Run: headless pygame with SDL's dummy video driver; simulated clock (each Clock.tick advances the game by its frame time, no real sleeping); random seed 0; keys injected as events and as key.get_pressed() state; mouse plan: one left click at the window centre at the start of phase 2, then a move to the lower-right quarter at the start of phase 3.
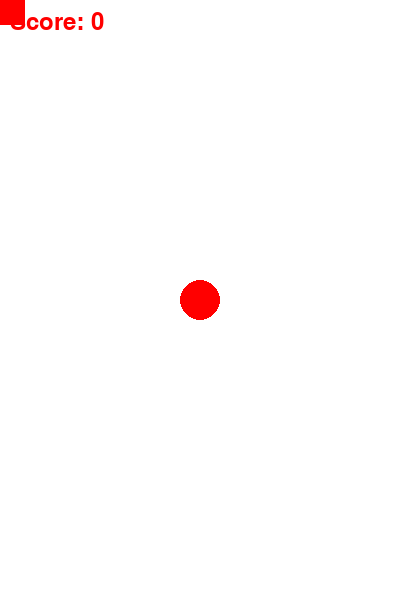
Frame 1 of 4 · flips 1–60 · no input
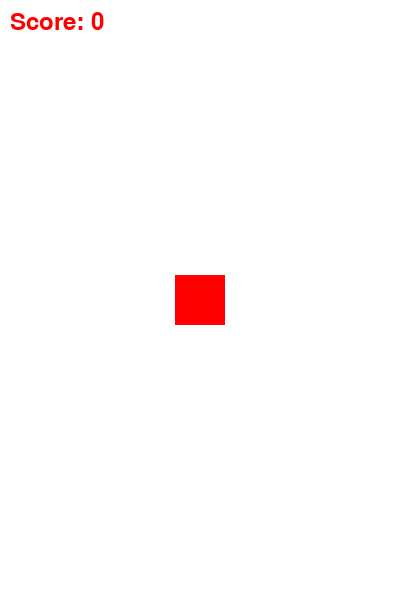
Frame 2 of 4 · flips 61–180 · clicked the window centre · tapped SPACE, RETURN · held RIGHT (→), D
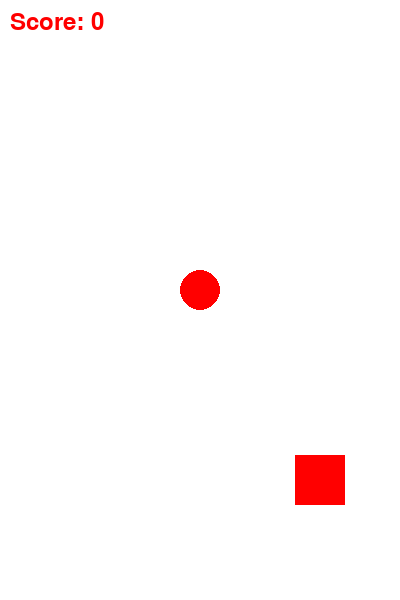
Frame 3 of 4 · flips 181–300 · moved the mouse to the lower-right quarter · held DOWN (↓), S
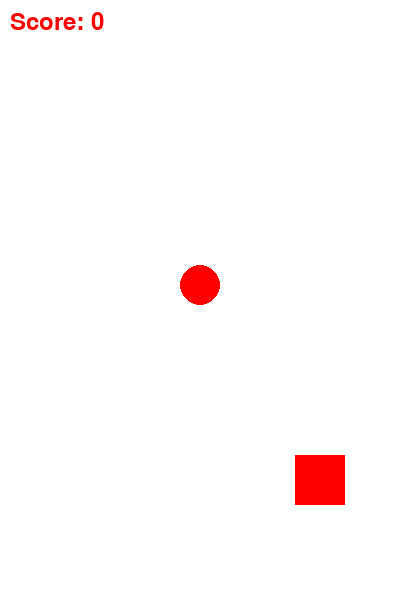
Frame 4 of 4 · flips 301–420 · held LEFT (←), A, UP (↑), W

The pygame program that drew these frames:

import pygame
import sys

# Initialize Pygame
pygame.init()

# Constants
WIDTH, HEIGHT = 400, 600
APPLE_RADIUS = 20
HAND_SIZE = 50

# Colors
WHITE = (255, 255, 255)
RED = (255, 0, 0)

# Create the display
screen = pygame.display.set_mode((WIDTH, HEIGHT))
pygame.display.set_caption("Catch the Apple")

# Initial positions
apple_x = WIDTH // 2
apple_y = 0
hand_x = (WIDTH - HAND_SIZE) // 2
hand_y = HEIGHT - HAND_SIZE

# Initialize variables
apple_falling = True
score = 0

# Font for displaying score
font = pygame.font.Font(None, 36)

# Game loop
clock = pygame.time.Clock()

while True:
    for event in pygame.event.get():
        if event.type == pygame.QUIT:
            pygame.quit()
            sys.exit()

        if event.type == pygame.MOUSEBUTTONDOWN:
            # Create Rect objects for the apple and the hand
            apple_rect = pygame.Rect(apple_x - APPLE_RADIUS, apple_y - APPLE_RADIUS, 2 * APPLE_RADIUS, 2 * APPLE_RADIUS)
            hand_rect = pygame.Rect(hand_x, hand_y, HAND_SIZE, HAND_SIZE)

            # Check if the apple and the hand Rect objects collide
            if apple_rect.colliderect(hand_rect):
                score += 1
                apple_falling = False
                apple_x = WIDTH // 2
                apple_y = 0
                apple_falling = True

    if apple_falling:
        apple_y += 5  # Adjust the falling speed

    # Clear the screen
    screen.fill(WHITE)

    # Draw the apple
    pygame.draw.circle(screen, RED, (apple_x, apple_y), APPLE_RADIUS)

    # Get the mouse position
    mouse_x, mouse_y = pygame.mouse.get_pos()

    # Update the hand position based on the mouse
    hand_x = mouse_x - HAND_SIZE // 2
    hand_y = mouse_y - HAND_SIZE // 2

    # Draw the hand
    pygame.draw.rect(screen, RED, (hand_x, hand_y, HAND_SIZE, HAND_SIZE))

    # Display the score
    score_text = font.render("Score: " + str(score), True, RED)
    screen.blit(score_text, (10, 10))

    # Update the display
    pygame.display.flip()

    # Check if the apple is out of the screen
    if apple_y > HEIGHT:
        apple_falling = False
        apple_x = WIDTH // 2
        apple_y = 0
        pygame.time.delay(1000)  # Delay before dropping the next apple
        apple_falling = True

    clock.tick(60)
